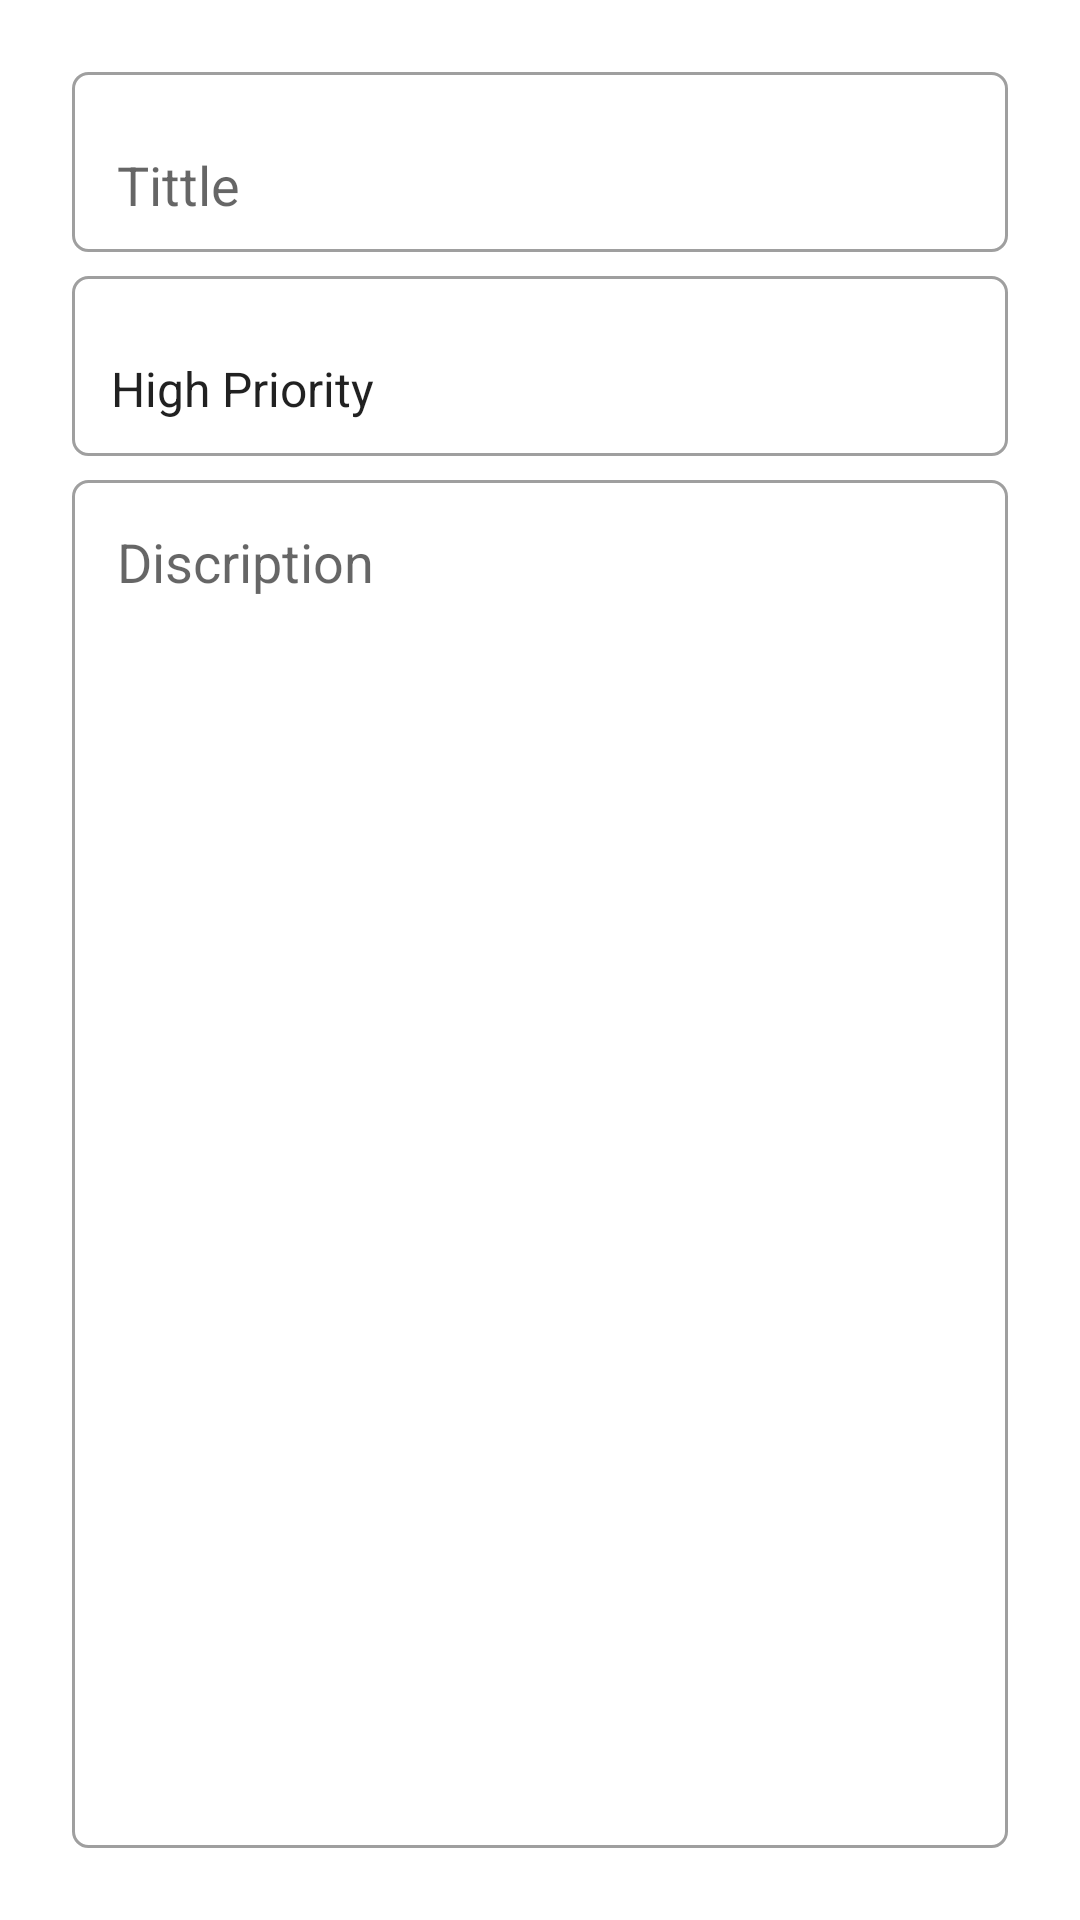

Here is an Android app screen rendered from its layout file. Give the layout XML and the strings, colors and styles it references.
<!-- AndroidManifest.xml: application theme Theme.ToDoToturial -->
<!-- res/layout/fragment_add.xml -->
<?xml version="1.0" encoding="utf-8"?>
<androidx.constraintlayout.widget.ConstraintLayout xmlns:android="http://schemas.android.com/apk/res/android"
    xmlns:app="http://schemas.android.com/apk/res-auto"
    xmlns:tools="http://schemas.android.com/tools"
    android:layout_width="match_parent"
    android:layout_height="match_parent"
    android:padding="24dp"
    tools:context=".fragments.add.AddFragment">


    <EditText
        android:id="@+id/task_tittle"
        android:layout_width="0dp"
        android:layout_height="60dp"
        android:background="@drawable/custom_input"
        android:ems="10"
        android:hint="@string/tittle"
        android:importantForAutofill="no"
        android:inputType="text"
        android:paddingStart="15dp"
        android:paddingTop="15dp"
        android:paddingEnd="15dp"
        app:layout_constraintEnd_toEndOf="parent"
        app:layout_constraintStart_toStartOf="parent"
        app:layout_constraintTop_toTopOf="parent"
        tools:ignore="TextContrastCheck" />

    <Spinner
        android:id="@+id/task_priority"
        android:paddingStart="5dp"
        android:paddingEnd="5dp"
        android:paddingTop="15dp"
        android:entries="@array/priority_texts"
        android:layout_marginTop="8dp"
        android:layout_width="0dp"
        android:layout_height="60dp"
        android:background="@drawable/custom_input"
        app:layout_constraintEnd_toEndOf="parent"
        app:layout_constraintHorizontal_bias="0.5"
        app:layout_constraintStart_toStartOf="parent"
        app:layout_constraintTop_toBottomOf="@+id/task_tittle"
        tools:ignore="SpeakableTextPresentCheck" />


    <EditText
        android:id="@+id/task_discription"
        android:layout_width="0dp"
        android:layout_height="0dp"
        android:layout_marginTop="8dp"
        android:background="@drawable/custom_input"
        android:gravity="top"
        android:hint="@string/discription_text"
        android:importantForAutofill="no"
        android:inputType="text"
        android:paddingStart="15dp"
        android:paddingTop="15dp"
        android:paddingEnd="15dp"
        app:layout_constraintBottom_toBottomOf="parent"
        app:layout_constraintEnd_toEndOf="parent"
        app:layout_constraintHorizontal_bias="0.5"
        app:layout_constraintStart_toStartOf="parent"
        app:layout_constraintTop_toBottomOf="@+id/task_priority"
        tools:ignore="SpeakableTextPresentCheck,TextContrastCheck" />

</androidx.constraintlayout.widget.ConstraintLayout>
<!-- resources referenced by this layout -->
<resources>
  <string-array name="priority_texts">
          <item>High Priority</item>
          <item>Medium Priority</item>
          <item>Low Priority</item>
      </string-array>
  <!-- drawable custom_input (drawable) -->
  <?xml version="1.0" encoding="utf-8"?>
  <selector xmlns:android="http://schemas.android.com/apk/res/android">
  
      <item android:state_enabled="true" android:state_focused="true">
          <shape android:shape="rectangle">
              <solid android:color="@color/white"/>
              <stroke android:width="1dp" android:color="@color/purple_500"/>
              <corners android:radius="5dp"/>
          </shape>
      </item>
  
      <item android:state_enabled="false">
          <shape android:shape="rectangle">
              <solid android:color="@color/white"/>
              <stroke android:width="1dp" android:color="#9F9F9F"/>
              <corners android:radius="5dp"/>
          </shape>
      </item>
  
  </selector>
  <string name="discription_text">Discription</string>
  <string name="tittle">Tittle</string>
  <style name="Theme.ToDoToturial" parent="Theme.MaterialComponents.DayNight.DarkActionBar">
          
          <item name="colorPrimary">@color/purple_500</item>
          <item name="colorPrimaryVariant">@color/purple_700</item>
          <item name="colorOnPrimary">@color/white</item>
          
          <item name="colorSecondary">@color/teal_200</item>
          <item name="colorSecondaryVariant">@color/teal_700</item>
          <item name="colorOnSecondary">@color/black</item>
          
          <item name="android:statusBarColor" tools:targetApi="l">?attr/colorPrimaryVariant</item>
          
      </style>
  <color name="white">#FFFFFFFF</color>
  <color name="purple_500">#FF6200EE</color>
  <color name="purple_700">#FF3700B3</color>
  <color name="teal_200">#FF03DAC5</color>
  <color name="teal_700">#FF018786</color>
  <color name="black">#FF000000</color>
</resources>
